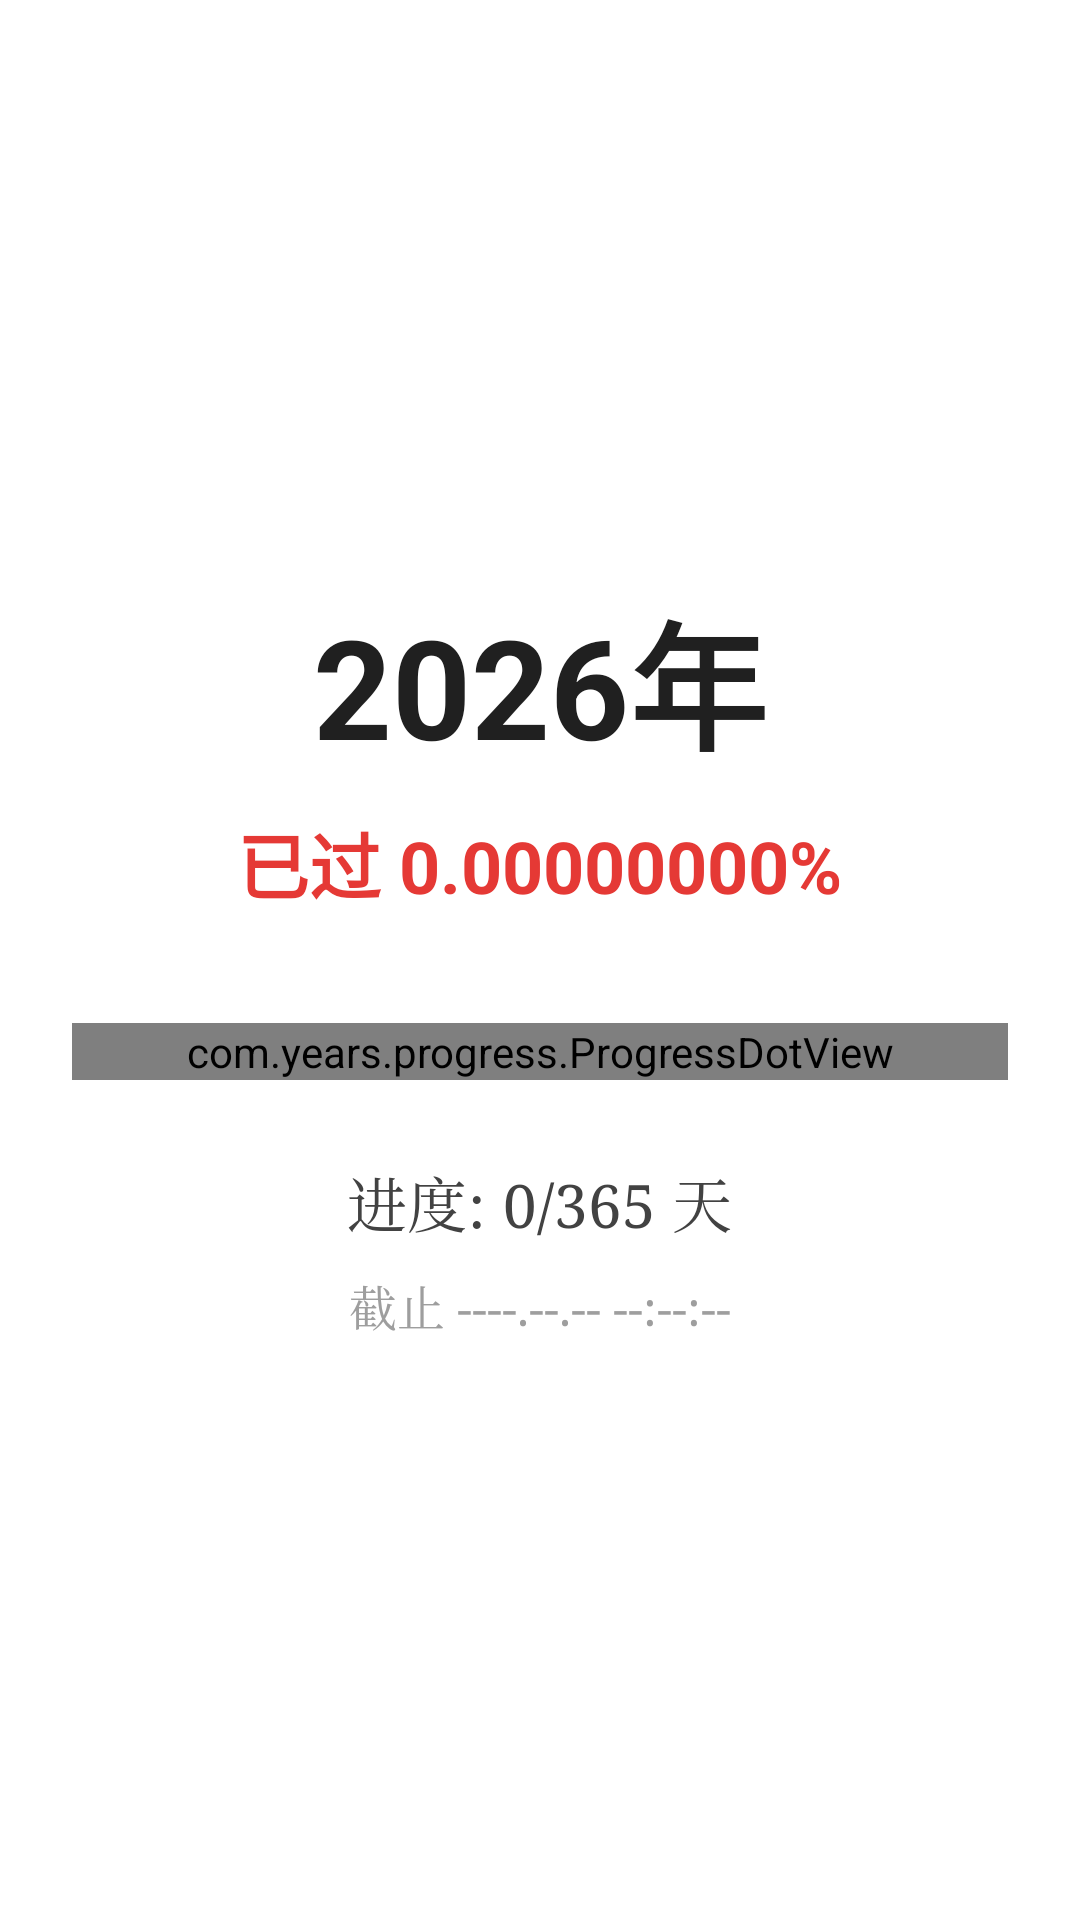

This screen was rendered from an Android layout file. Write that file and the resources it references.
<!-- AndroidManifest.xml: application theme Theme.YearProgress -->
<!-- res/layout/activity_main.xml -->
<?xml version="1.0" encoding="utf-8"?>
<LinearLayout xmlns:android="http://schemas.android.com/apk/res/android"
    android:layout_width="match_parent"
    android:layout_height="match_parent"
    android:orientation="vertical"
    android:gravity="center"
    android:background="@android:color/white"
    android:paddingLeft="24dp"
    android:paddingRight="24dp">

    <TextView
        android:id="@+id/tvYear"
        android:layout_width="wrap_content"
        android:layout_height="wrap_content"
        android:text="2026年"
        android:textSize="46sp"
        android:textStyle="bold"
        android:textColor="#202020" />

    <TextView
        android:id="@+id/tvPercent"
        android:layout_width="wrap_content"
        android:layout_height="wrap_content"
        android:layout_marginTop="10dp"
        android:text="已过 0.00000000%"
        android:textSize="24sp"
        android:textStyle="bold"
        android:textColor="#E53935" />

    <com.years.progress.ProgressDotView
        android:id="@+id/dotView"
        android:layout_width="match_parent"
        android:layout_height="wrap_content"
        android:layout_marginTop="36dp"
        android:layout_marginBottom="8dp" />

    <TextView
        android:id="@+id/tvProgress"
        android:layout_width="wrap_content"
        android:layout_height="wrap_content"
        android:layout_marginTop="18dp"
        android:fontFamily="serif"
        android:text="进度: 0/365 天"
        android:textSize="20sp"
        android:textColor="#424242" />

    <TextView
        android:id="@+id/tvCutoff"
        android:layout_width="wrap_content"
        android:layout_height="wrap_content"
        android:layout_marginTop="8dp"
        android:fontFamily="serif"
        android:text="截止 ----.--.-- --:--:--"
        android:textSize="16sp"
        android:textColor="#9E9E9E" />

</LinearLayout>
<!-- resources referenced by this layout -->
<resources>
  <style name="Theme.YearProgress" parent="android:Theme.Material.Light.NoActionBar">
          <item name="android:windowBackground">@android:color/white</item>
          <item name="android:statusBarColor">@android:color/white</item>
          <item name="android:windowLightStatusBar">true</item>
      </style>
</resources>
